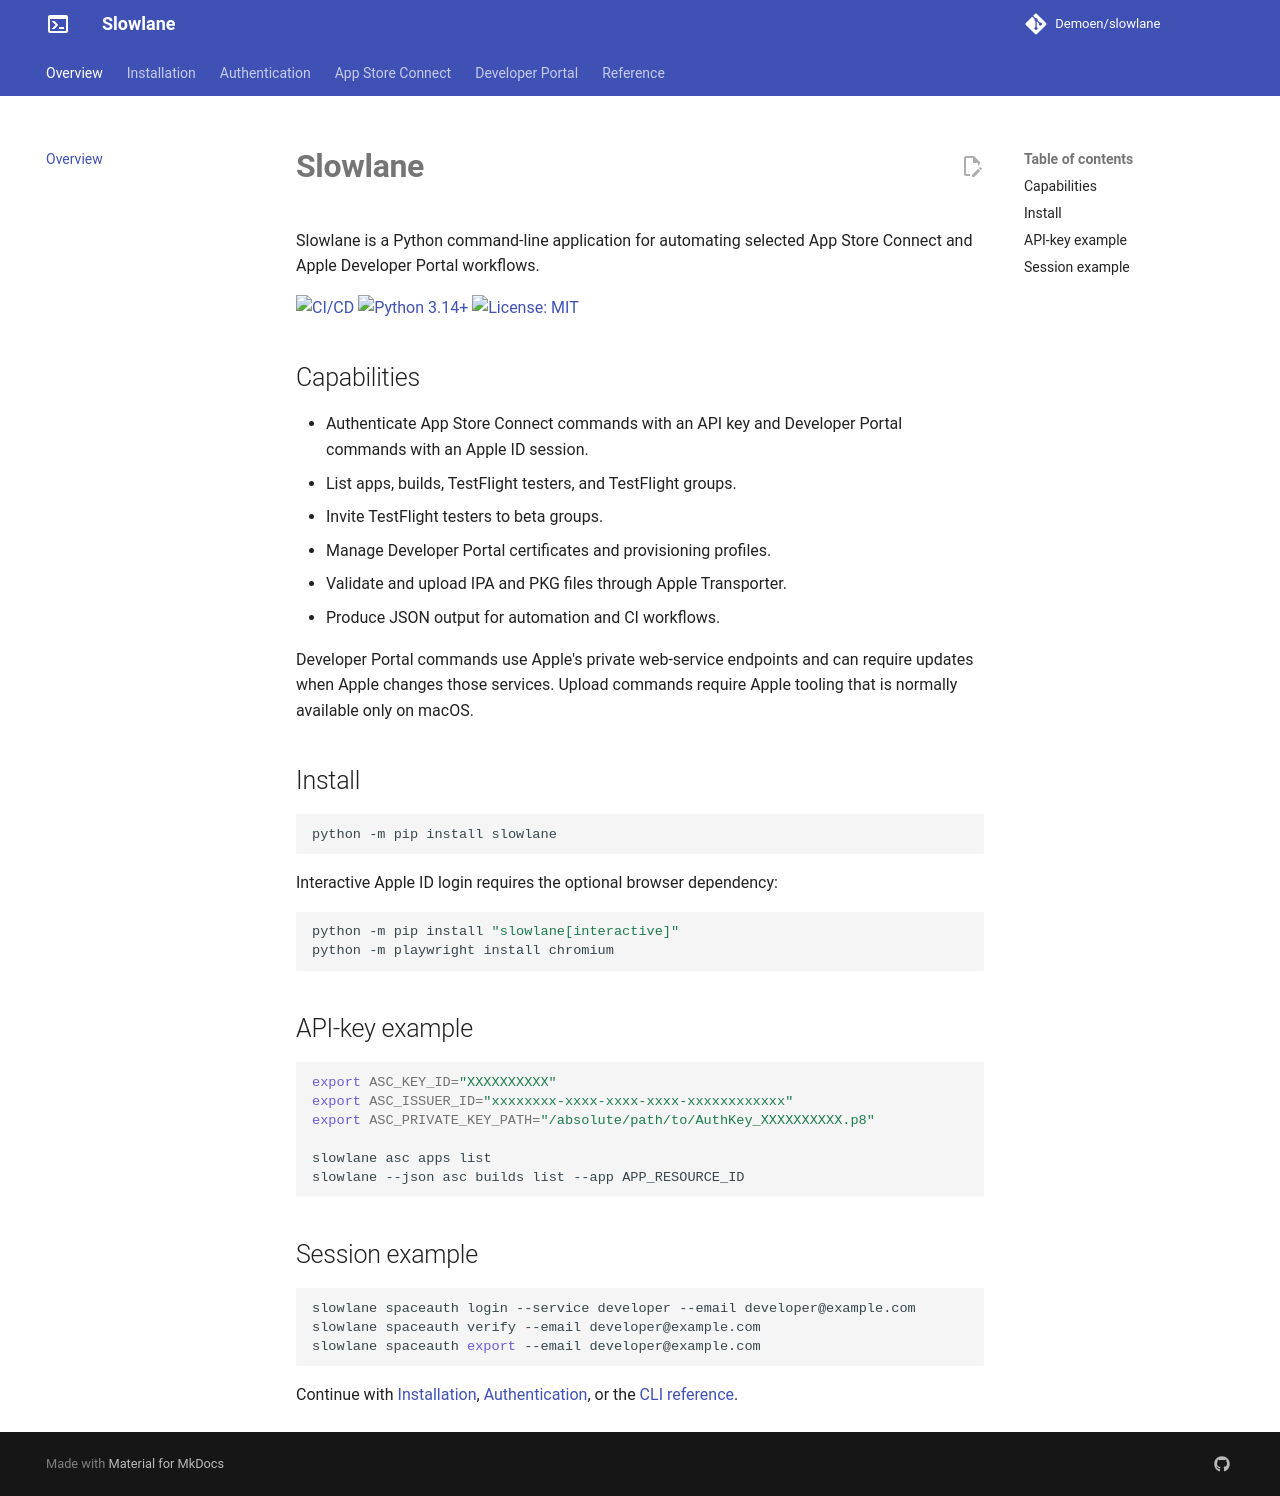

repository: Demoen/slowlane · page: index.html · generator: mkdocs

# Slowlane

Slowlane is a Python command-line application for automating selected App Store Connect and Apple Developer Portal workflows.

[![CI/CD](https://github.com/Demoen/slowlane/actions/workflows/ci-cd.yml/badge.svg)](https://github.com/Demoen/slowlane/actions/workflows/ci-cd.yml)
[![Python 3.14+](https://img.shields.io/badge/python-3.14%2B-blue.svg)](https://www.python.org/downloads/)
[![License: MIT](https://img.shields.io/badge/license-MIT-yellow.svg)](https://github.com/Demoen/slowlane/blob/main/LICENSE)

## Capabilities

- Authenticate App Store Connect commands with an API key and Developer Portal commands with an Apple ID session.
- List apps, builds, TestFlight testers, and TestFlight groups.
- Invite TestFlight testers to beta groups.
- Manage Developer Portal certificates and provisioning profiles.
- Validate and upload IPA and PKG files through Apple Transporter.
- Produce JSON output for automation and CI workflows.

Developer Portal commands use Apple's private web-service endpoints and can require updates when Apple changes those services. Upload commands require Apple tooling that is normally available only on macOS.

## Install

```bash
python -m pip install slowlane
```

Interactive Apple ID login requires the optional browser dependency:

```bash
python -m pip install "slowlane[interactive]"
python -m playwright install chromium
```

## API-key example

```bash
export ASC_KEY_ID="XXXXXXXXXX"
export ASC_ISSUER_ID="xxxxxxxx-xxxx-xxxx-xxxx-xxxxxxxxxxxx"
export ASC_PRIVATE_KEY_PATH="/absolute/path/to/AuthKey_XXXXXXXXXX.p8"

slowlane asc apps list
slowlane --json asc builds list --app APP_RESOURCE_ID
```

## Session example

```bash
slowlane spaceauth login --service developer --email developer@example.com
slowlane spaceauth verify --email developer@example.com
slowlane spaceauth export --email developer@example.com
```

Continue with [Installation](installation.md), [Authentication](authentication.md), or the [CLI reference](cli.md).
